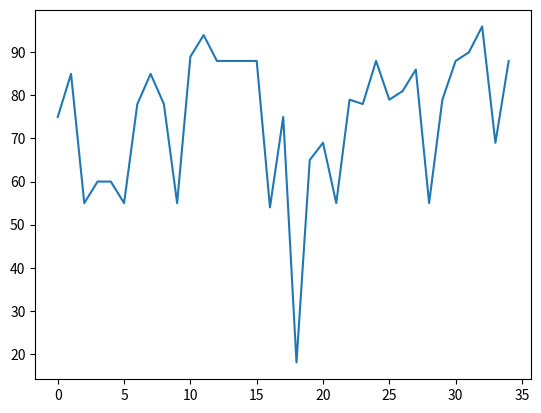

This figure's Python source:
import pandas as pd
import numpy as np
import matplotlib.pyplot as plt
import random

##a=(random.randint(-10,10) for i in range(10))
##lol=pd.Series(a)
##b=np.arange(-10,10,1)
##lol1=pd.Series(b)
##a={1:"Январь",2:"Февраль",3:"Март",4:"Апрель",5:"Май",6:"Июнь",7:"Июль",8:"Август",9:"Сентябрь",10:"Октябрь",11:"Ноябрь",12:"Декабрь"}
##lol2=pd.Series(a)
##
##
##
##b=np.arange(-10,10,1)
##lol1=pd.Series(b)
##a={1:"Январь",2:"Февраль",3:"Март",4:"Апрель",5:"Май",6:"Июнь",7:"Июль",8:"Август",9:"Сентябрь",10:"Октябрь",11:"Ноябрь",12:"Декабрь"}
##lol2=pd.Series(a)
##lol=list(set(lol1))
##lo=(list(set(lol2)))
##print(list(set(lol+lo)))



##gender=pd.Series({0: 'female', 1: 'male', 2: 'male', 3: 'female', 4: 'female', 5: 'male',
##               6: 'male', 7: 'male', 8: 'male', 9: 'female', 10: 'female', 11: 'female', 12: 'female',
##               13: 'female', 14: 'male', 15: 'male', 16: 'male', 17: 'male', 18: 'male', 19: 'female',
##               20: 'female', 21: 'female', 22: 'male', 23: 'male', 24: 'male', 25: 'male', 26: 'female',
##               27: 'female', 28: 'male', 29: 'female', 30: 'male', 31: 'female', 32: 'female',
##               33: 'male', 34: 'female'})
##plt.bar(gender.value_counts().index, gender.value_counts().values, color=['pink', 'blue'])
##plt.xlabel('Gender')
##plt.ylabel('Amount')
##plt.grid(axis='y', linestyle='--', alpha=0.7)
##plt.show()


# [redacted]
# [redacted]
# [redacted]
# [redacted]
# [redacted]
# [redacted]
# [redacted]
##gender={0: 'female', 1: 'male', 2: 'male', 3: 'female', 4: 'female', 5: 'male',
##               6: 'male', 7: 'male', 8: 'male', 9: 'female', 10: 'female', 11: 'female', 12: 'female',
##               13: 'female', 14: 'male', 15: 'male', 16: 'male', 17: 'male', 18: 'male', 19: 'female',
##               20: 'female', 21: 'female', 22: 'male', 23: 'male', 24: 'male', 25: 'male', 26: 'female',
##               27: 'female', 28: 'male', 29: 'female', 30: 'male', 31: 'female', 32: 'female',
##               33: 'male', 34: 'female'}
##name=pd.DataFrame({"names":name.values(),
##                   "id":name.keys()})
##gender=pd.DataFrame({"names2":gender.values(),
##                   "id":gender.keys()})
##merge=pd.merge(name,gender,on="id")
##merge2=name.insert(2,"names2",gender.names2)

dt={'mark':{0: 75, 1: 85, 2: 55, 3: 60, 4: 60, 5: 55, 6: 78,
             7: 85, 8: 78, 9: 55, 10: 89, 11: 94, 12: 88, 13: 88, 14: 88, 15: 88, 16: 54, 17: 75,
             18: 18, 19: 65, 20: 69, 21: 55, 22: 79, 23: 78, 24: 88, 25: 79, 26: 81, 27: 86, 28: 55,
             29: 79, 30: 88, 31: 90, 32: 96, 33: 69, 34: 88}}
df=pd.DataFrame(dt)
plt.figure()
plt.plot(df.index,df["mark"])
plt.show()
